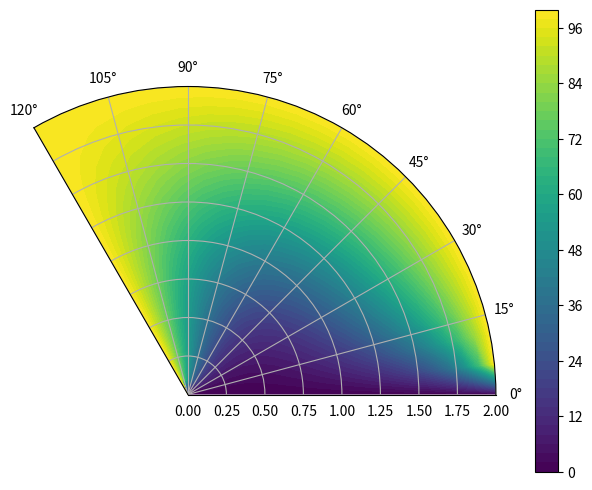

Write Python code to recreate this figure.
'''
Por: Juan Diego Salgado Giraldo
Correo: jsalgadog@unal.edu.co
Fecha: 2023-05-02
'''


# %% Importación de librerías:
    
import matplotlib.pyplot as plt
from numpy import zeros, pi, arange


# %% Definicion de constantes globales y espacion de memoria:

Delta_R = 0.1
Delta_Theta = 0.1

Theta_left = 0
Theta_righ = 100 
R_top = 100
    
R = arange(0, 2+Delta_R, Delta_R)
Theta = arange(0, 2*pi/3+Delta_Theta, Delta_Theta)

Psi = zeros([len(R), len(Theta)])

n = 50


# %% Definición de funciones:

def Laplace(Psi):
    
    for i in range(1, len(R)-1):
        for j in range(1, len(Theta)-1):
            
            g = ((Psi[i+1,j] + Psi[i-1,j])/(2*Delta_R**2) + 
                 Psi[i+1, j]/(R[i]*Delta_R) + 
                 (Psi[i, j+1] + Psi[i, j-1])/(2*R[i]**2*Delta_Theta**2))
            
            Psi[i, j] = g/(1/(Delta_R**2) + 1/(Delta_R*R[i]) + 1/(R[i]**2*Delta_Theta**2))

    return Psi


# %% Programa principal:

Psi[-1, :].fill(R_top)
Psi[:, 0].fill(Theta_left)
Psi[:, -1].fill(Theta_righ)

for i in range(n):
    Psi = Laplace(Psi)


# %% Imprimir los datos:

Fig = plt.figure(figsize = (10, 6))    
Ax  = Fig.add_subplot(111, polar = True) 

ctf = Ax.contourf(Theta, R, Psi, 50, cmap="viridis")
plt.colorbar(ctf)
plt.axis([0, 2*pi/3, 0, 2])
plt.show()
